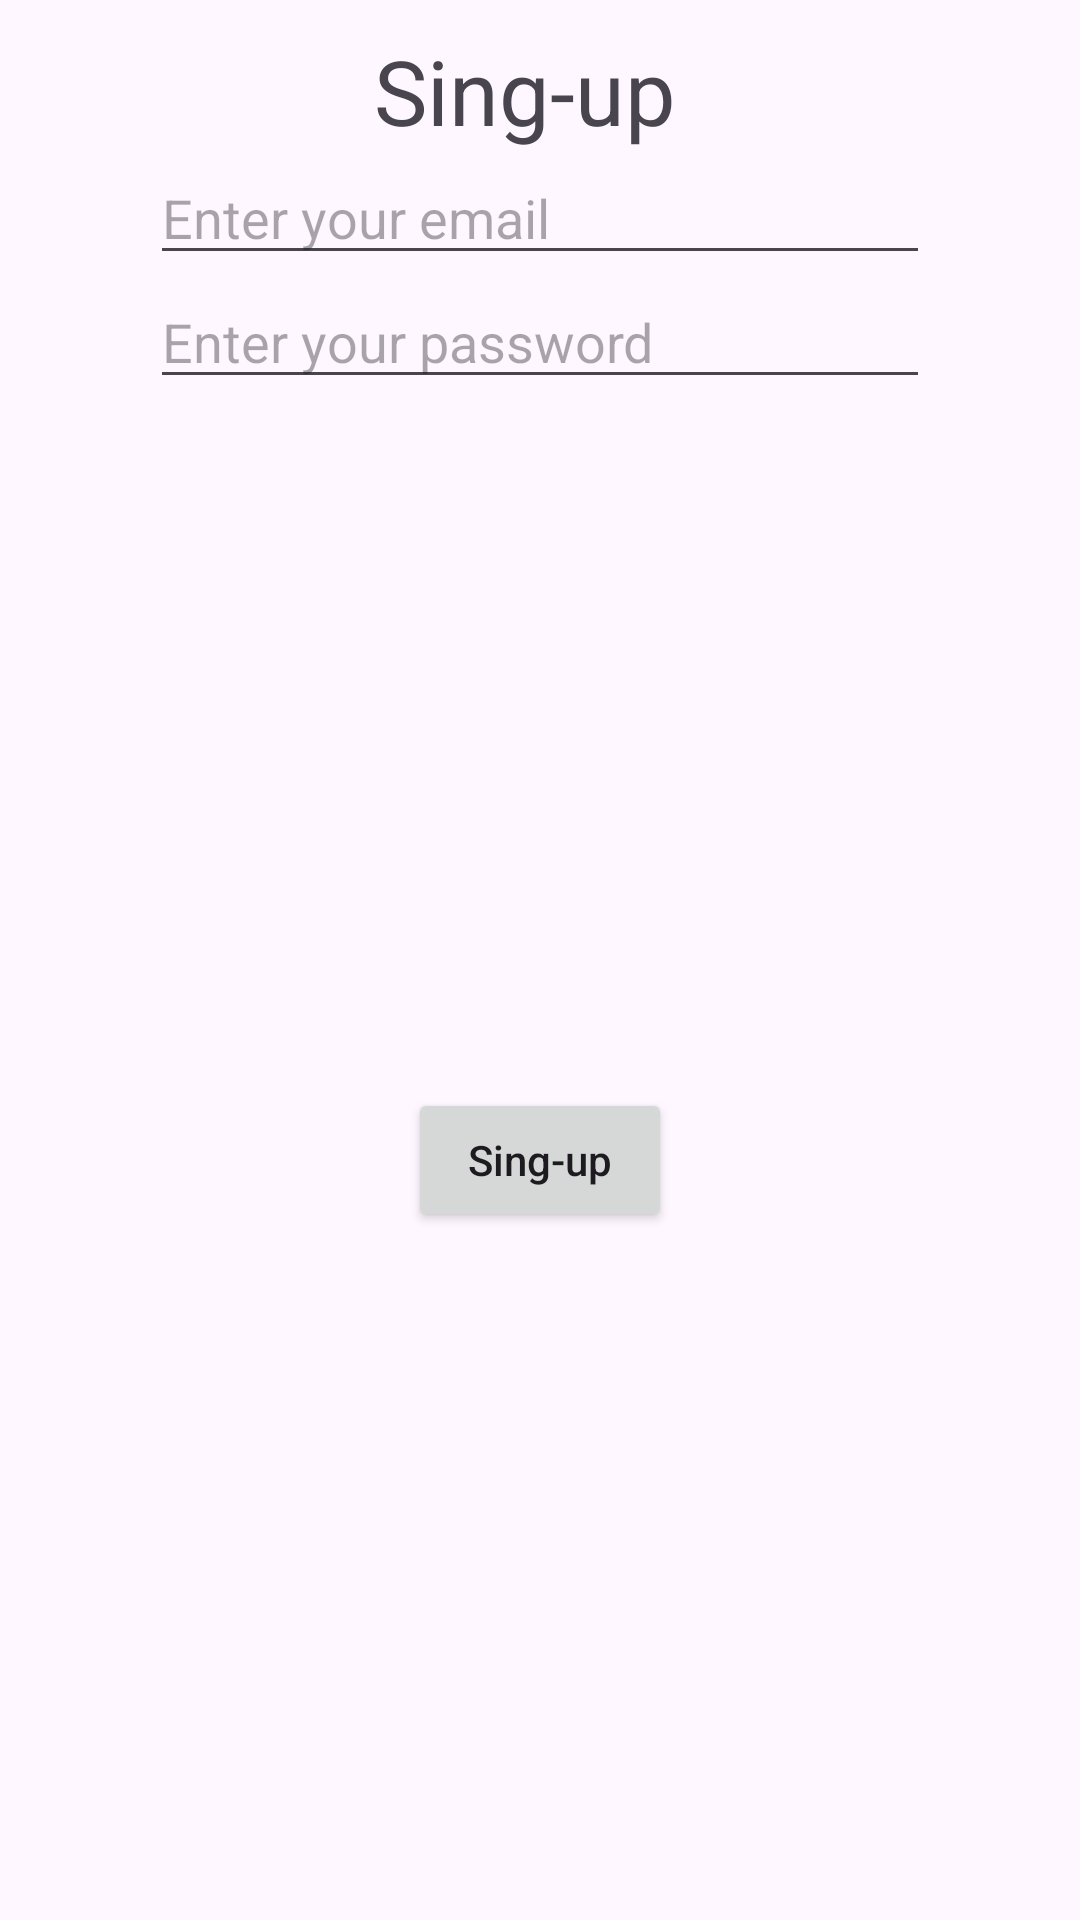

Produce the Android XML layout that renders to this screen, including the resource entries it uses.
<!-- AndroidManifest.xml: application theme Theme.APIApplication -->
<!-- res/layout/fragment_registration.xml -->
<?xml version="1.0" encoding="utf-8"?>
<androidx.constraintlayout.widget.ConstraintLayout xmlns:android="http://schemas.android.com/apk/res/android"
    xmlns:app="http://schemas.android.com/apk/res-auto"
    xmlns:tools="http://schemas.android.com/tools"
    android:layout_width="match_parent"
    android:layout_height="match_parent"
    tools:context="com.example.apiapplication.ui.login.LoginFragment">

    <androidx.appcompat.widget.AppCompatTextView
        android:id="@+id/title"
        android:layout_width="wrap_content"
        android:layout_height="wrap_content"
        android:text="@string/sing_up"
        android:layout_marginEnd="@dimen/margin"
        android:layout_marginTop="@dimen/margin"
        android:textSize="30sp"
        app:layout_constraintStart_toStartOf="parent"
        app:layout_constraintEnd_toEndOf="parent"
        app:layout_constraintTop_toTopOf="parent" />

    <androidx.appcompat.widget.AppCompatEditText
        android:id="@+id/email"
        android:layout_width="@dimen/edit_text_width"
        android:layout_height="wrap_content"
        android:hint="@string/enter_email"
        app:layout_constraintBottom_toTopOf="@id/password"
        app:layout_constraintEnd_toEndOf="parent"
        app:layout_constraintStart_toStartOf="parent"
        app:layout_constraintTop_toBottomOf="@id/title" />

    <androidx.appcompat.widget.AppCompatEditText
        android:id="@+id/password"
        android:layout_width="@dimen/edit_text_width"
        android:layout_height="wrap_content"
        android:hint="@string/enter_password"
        app:layout_constraintEnd_toEndOf="parent"
        app:layout_constraintStart_toStartOf="parent"
        app:layout_constraintTop_toBottomOf="@id/email" />

    <androidx.appcompat.widget.AppCompatButton
        android:id="@+id/button"
        android:layout_width="wrap_content"
        android:layout_height="wrap_content"
        android:text="@string/sing_up"
        android:textAllCaps="false"
        app:layout_constraintBottom_toBottomOf="parent"
        app:layout_constraintEnd_toEndOf="parent"
        app:layout_constraintStart_toStartOf="parent"
        app:layout_constraintTop_toBottomOf="@id/password" />

</androidx.constraintlayout.widget.ConstraintLayout>
<!-- resources referenced by this layout -->
<resources>
  <dimen name="edit_text_width">260dp</dimen>
  <dimen name="margin">10dp</dimen>
  <string name="enter_email">Enter your email</string>
  <string name="enter_password">Enter your password</string>
  <string name="sing_up">Sing-up</string>
  <style name="Theme.APIApplication" parent="Base.Theme.APIApplication" />
  <style name="Base.Theme.APIApplication" parent="Theme.Material3.DayNight.NoActionBar">
          
          
      </style>
</resources>
